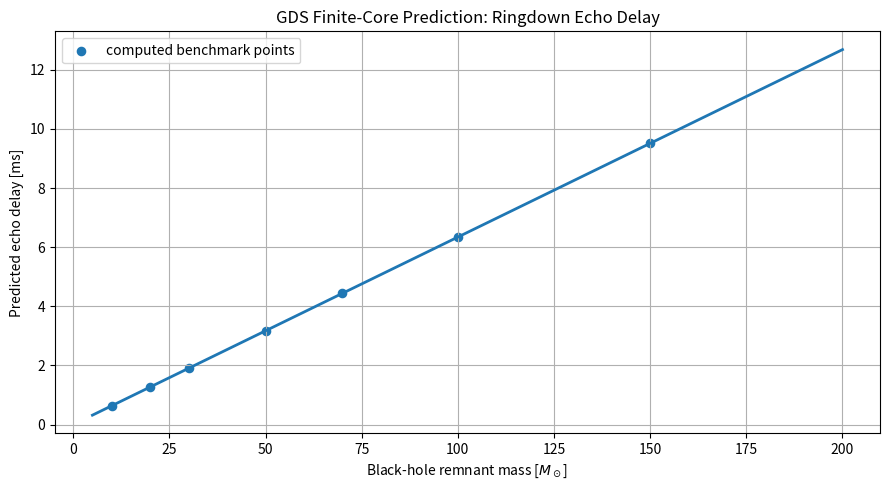

Here is the Python script that generated this plot: (Note: this script raises an exception after producing the figure.)
import numpy as np
import matplotlib.pyplot as plt

# ============================================================
# FIGURE 13 — GDS LIGO ECHO PREDICTION
# FIGURE 14 — GDS JWST STRUCTURE WINDOW
# ============================================================

# -----------------------------
# FIG 13: LIGO echo delay
# -----------------------------
M_solar = 1.98847e30
G = 6.67430e-11
c = 299792458.0

ratio = 25.0  # R_s / R_core from GDS toy model

masses = np.linspace(5, 200, 400)
echo_ms = []

for m in masses:
    M = m * M_solar
    R_s = 2.0 * G * M / c**2
    dt = 2.0 * R_s / c * np.log(ratio)
    echo_ms.append(dt * 1000.0)

echo_ms = np.array(echo_ms)

plt.figure(figsize=(9,5))
plt.plot(masses, echo_ms, linewidth=2)
plt.scatter([10,20,30,50,70,100,150],
            [0.634201,1.268402,1.902603,3.171005,4.439406,6.342009,9.513014],
            s=35,
            label="computed benchmark points")
plt.xlabel("Black-hole remnant mass [$M_\\odot$]")
plt.ylabel("Predicted echo delay [ms]")
plt.title("GDS Finite-Core Prediction: Ringdown Echo Delay")
plt.grid(True)
plt.legend()
plt.tight_layout()
plt.savefig("MUL/fig13_ligo_echo_prediction.png", dpi=200)

# -----------------------------
# FIG 14: JWST structure window
# -----------------------------
z_start = 11.270862
z_end = 10.820572

plt.figure(figsize=(9,5))
plt.axvspan(z_end, z_start, alpha=0.35, label="GDS structure window")
plt.axvline(8, linestyle="--", label="JWST high-z lower reference")
plt.axvline(15, linestyle="--", label="JWST high-z upper reference")
plt.text((z_start+z_end)/2, 0.55, "GDS window\nz ≈ 10.8–11.3",
         ha="center", va="center", fontsize=12)
plt.xlabel("Redshift z")
plt.ylabel("Structure-formation relevance [normalized]")
plt.title("GDS Early Structure Window in JWST Redshift Range")
plt.xlim(6, 16)
plt.ylim(0, 1)
plt.grid(True)
plt.legend()
plt.tight_layout()
plt.savefig("MUL/fig14_jwst_structure_window.png", dpi=200)

print("SAVED:")
print("  MUL/fig13_ligo_echo_prediction.png")
print("  MUL/fig14_jwst_structure_window.png")
